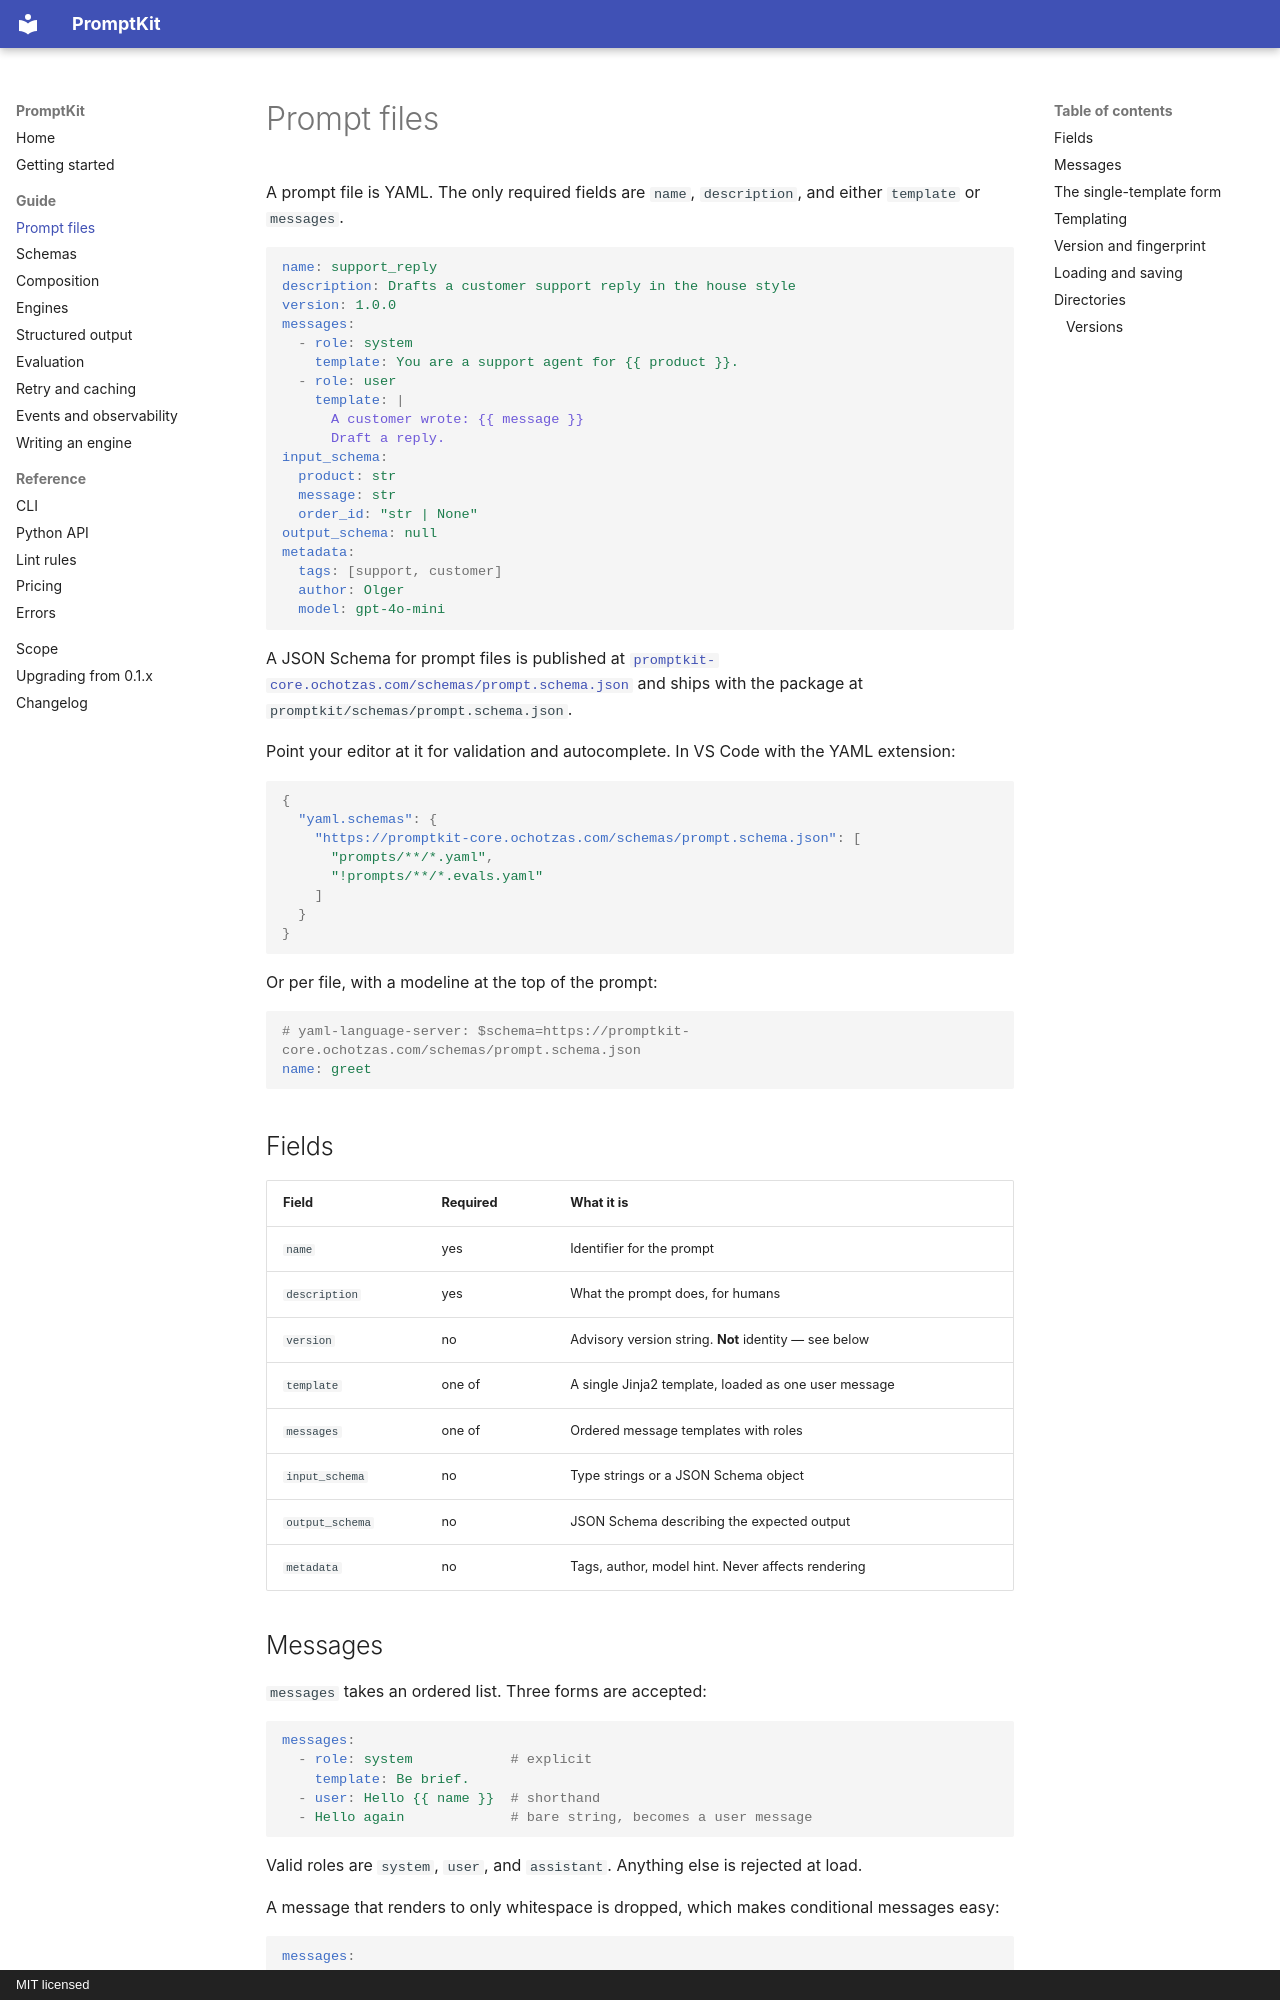

repository: ochotzas/promptkit · page: guide/prompt-files/index.html · generator: mkdocs · copyright: MIT licensed

# Prompt files

A prompt file is YAML. The only required fields are `name`, `description`, and either
`template` or `messages`.

```yaml
name: support_reply
description: Drafts a customer support reply in the house style
version: 1.0.0
messages:
  - role: system
    template: You are a support agent for {{ product }}.
  - role: user
    template: |
      A customer wrote: {{ message }}
      Draft a reply.
input_schema:
  product: str
  message: str
  order_id: "str | None"
output_schema: null
metadata:
  tags: [support, customer]
  author: Olger
  model: gpt-4o-mini
```

A JSON Schema for prompt files is published at
[`promptkit-core.ochotzas.com/schemas/prompt.schema.json`](https://promptkit-core.ochotzas.com/schemas/prompt.schema.json)
and ships with the package at `promptkit/schemas/prompt.schema.json`.

Point your editor at it for validation and autocomplete. In VS Code with the YAML
extension:

```json
{
  "yaml.schemas": {
    "https://promptkit-core.ochotzas.com/schemas/prompt.schema.json": [
      "prompts/**/*.yaml",
      "!prompts/**/*.evals.yaml"
    ]
  }
}
```

Or per file, with a modeline at the top of the prompt:

```yaml
# yaml-language-server: $schema=https://promptkit-core.ochotzas.com/schemas/prompt.schema.json
name: greet
```

## Fields

| Field | Required | What it is |
| --- | --- | --- |
| `name` | yes | Identifier for the prompt |
| `description` | yes | What the prompt does, for humans |
| `version` | no | Advisory version string. **Not** identity — see below |
| `template` | one of | A single Jinja2 template, loaded as one user message |
| `messages` | one of | Ordered message templates with roles |
| `input_schema` | no | Type strings or a JSON Schema object |
| `output_schema` | no | JSON Schema describing the expected output |
| `metadata` | no | Tags, author, model hint. Never affects rendering |

## Messages

`messages` takes an ordered list. Three forms are accepted:

```yaml
messages:
  - role: system            # explicit
    template: Be brief.
  - user: Hello {{ name }}  # shorthand
  - Hello again             # bare string, becomes a user message
```

Valid roles are `system`, `user`, and `assistant`. Anything else is rejected at load.

A message that renders to only whitespace is dropped, which makes conditional messages
easy:

```yaml
messages:
  - role: system
    template: "{% if tone %}Write in a {{ tone }} tone.{% endif %}"
  - role: user
    template: "{{ question }}"
```
